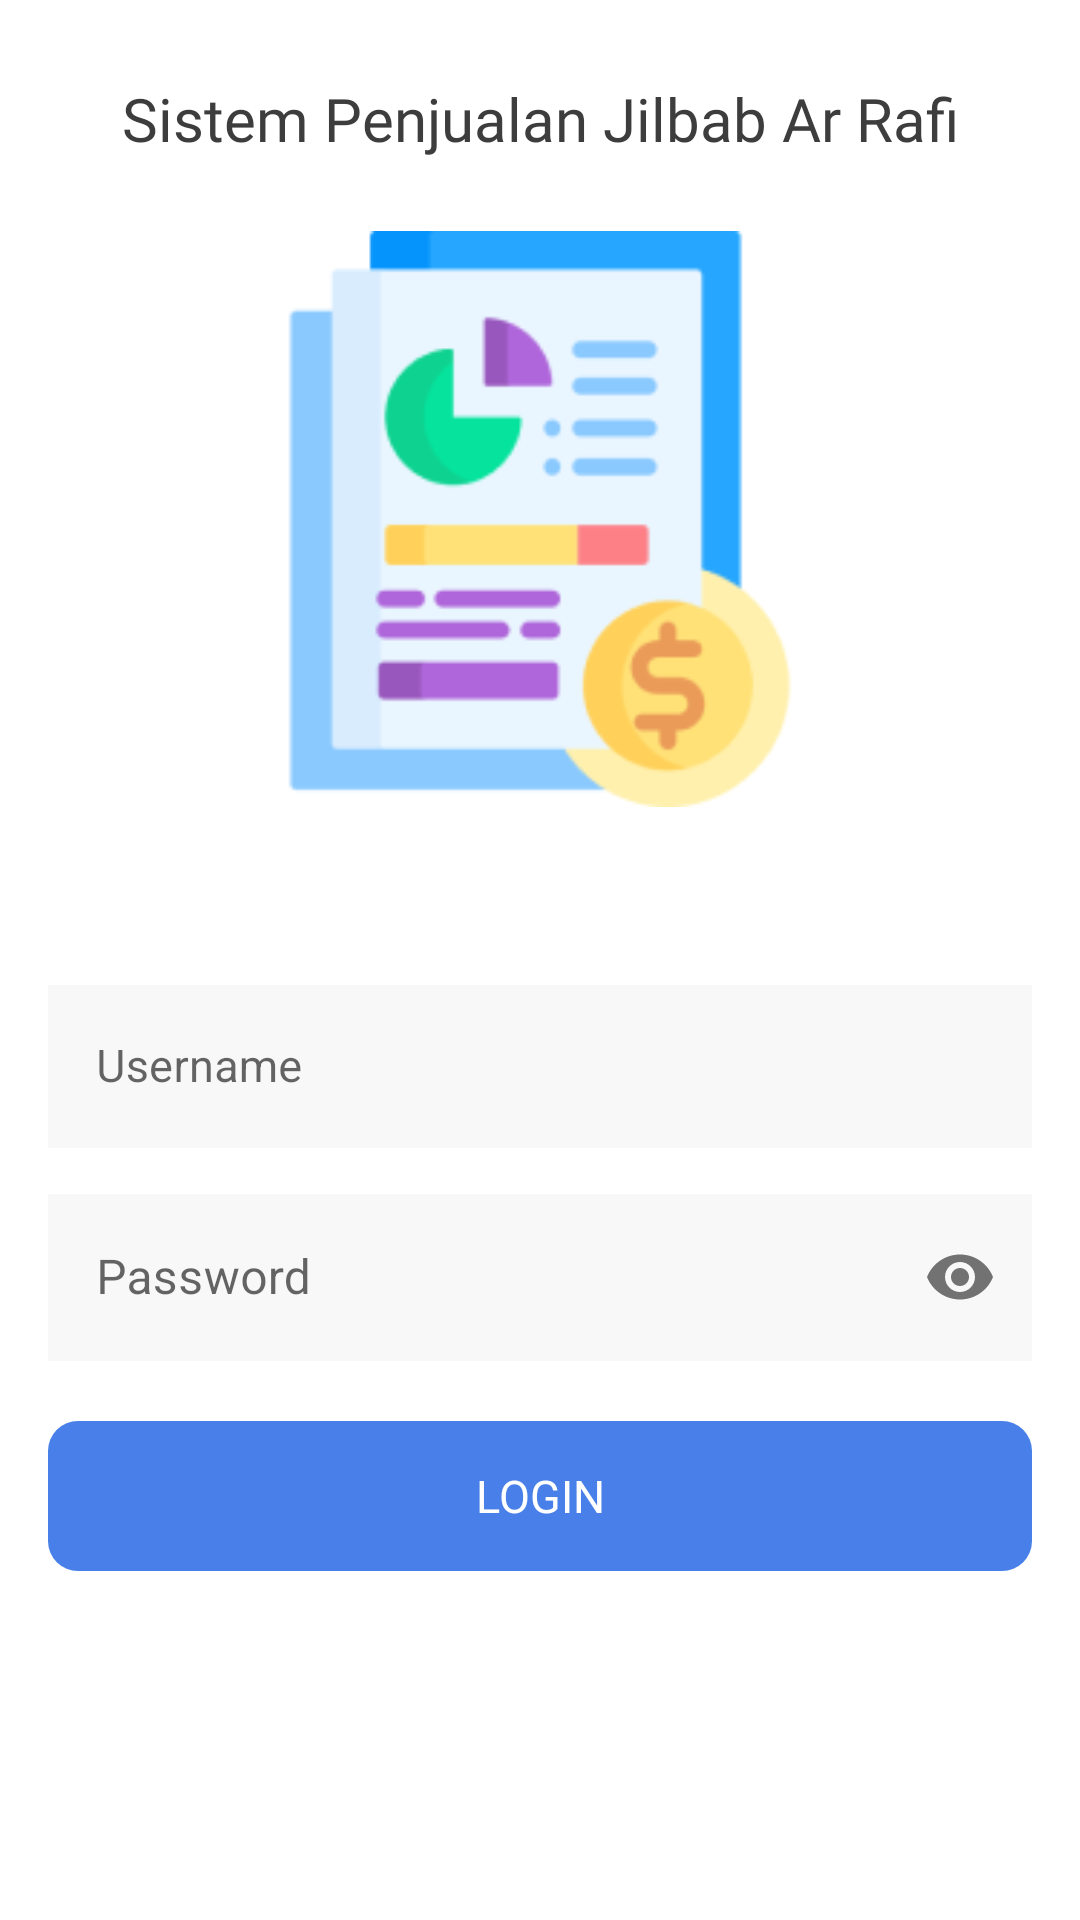

Reconstruct the res/layout file that produces this screen, plus the resources it refers to.
<!-- AndroidManifest.xml: application theme Theme.AdminJilBabQu -->
<!-- res/layout/activity_login.xml -->
<?xml version="1.0" encoding="utf-8"?>
<RelativeLayout xmlns:android="http://schemas.android.com/apk/res/android"
    xmlns:app="http://schemas.android.com/apk/res-auto"
    xmlns:tools="http://schemas.android.com/tools"
    android:id="@+id/lini"
    android:layout_width="match_parent"
    android:layout_height="match_parent"
    android:background="@color/white"
    tools:context=".auth.LoginActivity">

    <LinearLayout
        android:id="@+id/linearLayout2"
        android:layout_width="match_parent"
        android:layout_height="wrap_content"
        android:orientation="vertical"
        android:padding="16dp"
        tools:ignore="UselessParent">

        <TextView
            android:layout_margin="10dp"
            android:gravity="center"
            android:layout_width="match_parent"
            android:layout_height="wrap_content"
            android:text="Sistem Penjualan Jilbab Ar Rafi"
            android:textSize="@dimen/fontsize20"
            android:fontFamily="@font/poppins_bold"
            android:textColor="@color/black"/>

        <ImageView
            android:layout_width="200dp"
            android:layout_height="200dp"
            android:src="@drawable/login"
            android:padding="4dp"
            android:layout_gravity="center"
            android:layout_marginTop="10dp"
            android:layout_marginBottom="50dp"/>

        <com.google.android.material.textfield.TextInputLayout
            style="@style/Widget.MaterialComponents.TextInputLayout.OutlinedBox"
            android:layout_width="match_parent"
            android:layout_height="wrap_content">

            <EditText
                android:id="@+id/et_username"
                android:layout_width="match_parent"
                android:layout_height="wrap_content"
                android:background="@color/colorGrey"
                android:drawableEnd="@drawable/ic_baseline_perm_identity_24"
                android:drawableTint="@color/black"
                android:textColor="@color/black"
                android:hint="Username"
                android:maxLines="1"
                android:textColorHint="@color/colorGrey2"
                android:textSize="@dimen/fontsize15"
                tools:ignore="Autofill,HardcodedText,UnusedAttribute" />
        </com.google.android.material.textfield.TextInputLayout>

        <com.google.android.material.textfield.TextInputLayout
            style="@style/Widget.MaterialComponents.TextInputLayout.OutlinedBox"
            android:layout_width="match_parent"
            android:layout_height="wrap_content"
            android:layout_marginTop="10dp"
            app:passwordToggleEnabled="true">

            <EditText
                android:id="@+id/et_pass"
                android:layout_width="match_parent"
                android:layout_height="wrap_content"
                android:background="@color/colorGrey"
                android:hint="Password"
                android:inputType="textPassword"
                android:maxLines="1"
                android:textColor="@color/black"
                android:textColorHint="@color/colorGrey2"
                android:textSize="16sp"
                tools:ignore="Autofill,HardcodedText,UnusedAttribute" />
        </com.google.android.material.textfield.TextInputLayout>

        <TextView
            android:id="@+id/text_login"
            android:layout_width="match_parent"
            android:layout_height="50dp"
            android:layout_gravity="center"
            android:layout_marginTop="20dp"
            android:background="@drawable/btn_primary"
            android:gravity="center"
            android:text="Login"
            android:textAllCaps="true"
            android:textColor="@color/white"
            android:textSize="@dimen/fontsize15"
            tools:ignore="HardcodedText" />

    </LinearLayout>
</RelativeLayout>
<!-- resources referenced by this layout -->
<resources>
  <color name="black">#FF3d3d3d</color>
  <color name="colorGrey">#FFF8F8F8</color>
  <color name="colorGrey2">#AFAFAF</color>
  <color name="white">#FFFFFFFF</color>
  <dimen name="fontsize15">15sp</dimen>
  <dimen name="fontsize20">20sp</dimen>
  <!-- drawable btn_primary (drawable) -->
  <?xml version="1.0" encoding="utf-8"?>
  <selector xmlns:android="http://schemas.android.com/apk/res/android">
      <item android:state_pressed="true">
          <shape android:shape="rectangle">
              <corners android:radius="10dp" />
              <solid android:color="@color/colorPrimary" />
          </shape>
      </item>
      <item>
          <shape android:shape="rectangle">
              <corners android:radius="10dp" />
              <gradient android:angle="45" android:endColor="@color/colorPrimary" android:startColor="@color/colorPrimary" />
          </shape>
      </item>
  </selector>
  <!-- drawable login: png bitmap (drawable, 8225 bytes) -->
  <style name="Theme.AdminJilBabQu" parent="Theme.MaterialComponents.DayNight.NoActionBar">
          
          <item name="colorPrimary">@color/purple_500</item>
          <item name="colorPrimaryVariant">@color/purple_700</item>
          <item name="colorOnPrimary">@color/white</item>
          
          <item name="colorSecondary">@color/teal_200</item>
          <item name="colorSecondaryVariant">@color/teal_700</item>
          <item name="colorOnSecondary">@color/black</item>
          
          <item name="android:statusBarColor" tools:targetApi="l">?attr/colorPrimaryVariant</item>
          
      </style>
  <color name="colorPrimary">#FF487FE8</color>
  <color name="purple_500">#FF6200EE</color>
  <color name="purple_700">#FF3700B3</color>
  <color name="teal_200">#FF03DAC5</color>
  <color name="teal_700">#FF018786</color>
</resources>
